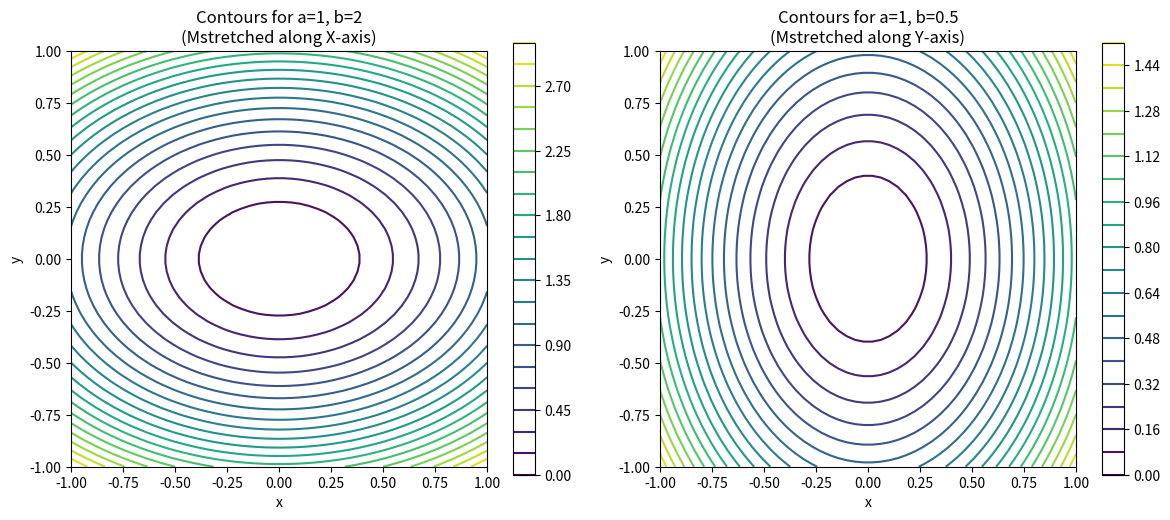
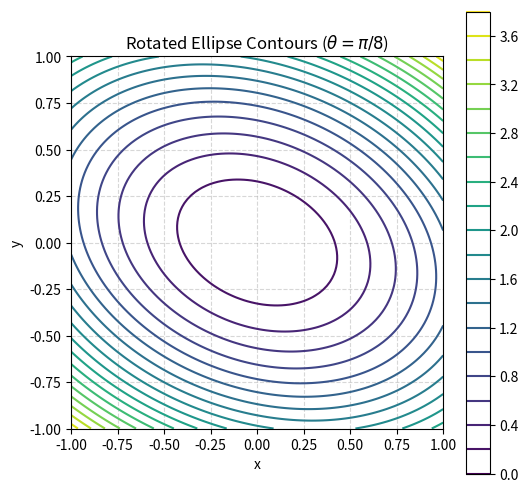

These figures' Python source, in order:
import numpy as np
import matplotlib.pyplot as plt

x = np.linspace(-1, 1, 50)
y = np.linspace(-1, 1, 50)
X, Y = np.meshgrid(x, y)

plt.figure(figsize=(12, 5))

plt.subplot(1, 2, 1) 
F1 = 1 * X**2 + 2 * Y**2
cp1 = plt.contour(X, Y, F1, 20)
plt.colorbar(cp1) 
plt.title('Contours for a=1, b=2\n(Mstretched along X-axis)')
plt.xlabel('x')
plt.ylabel('y')
plt.axis('image') 

plt.subplot(1, 2, 2)
F2 = 1 * X**2 + 0.5 * Y**2
cp2 = plt.contour(X, Y, F2, 20)
plt.colorbar(cp2) 
plt.title('Contours for a=1, b=0.5\n(Mstretched along Y-axis)')
plt.xlabel('x')
plt.ylabel('y')
plt.axis('image')

plt.tight_layout()
plt.show()


print("part c")

a = 1
b = 2
theta = np.pi / 8

U = np.array([
    [np.cos(theta),  np.sin(theta)],
    [-np.sin(theta), np.cos(theta)]
])

x = np.linspace(-1, 1, 100)
y = np.linspace(-1, 1, 100)
X, Y = np.meshgrid(x, y)

X_prime = U[0, 0] * X + U[1, 0] * Y  
Y_prime = U[0, 1] * X + U[1, 1] * Y  

F_rotated = a * (X_prime)**2 + b * (Y_prime)**2

plt.figure(figsize=(6, 6))
cp = plt.contour(X, Y, F_rotated, 20, cmap='viridis') 
plt.colorbar(cp) 

plt.title(r'Rotated Ellipse Contours ($\theta = \pi/8$)')
plt.xlabel('x')
plt.ylabel('y')
plt.axis('image')
plt.grid(True, linestyle='--', alpha=0.5)

plt.show()
